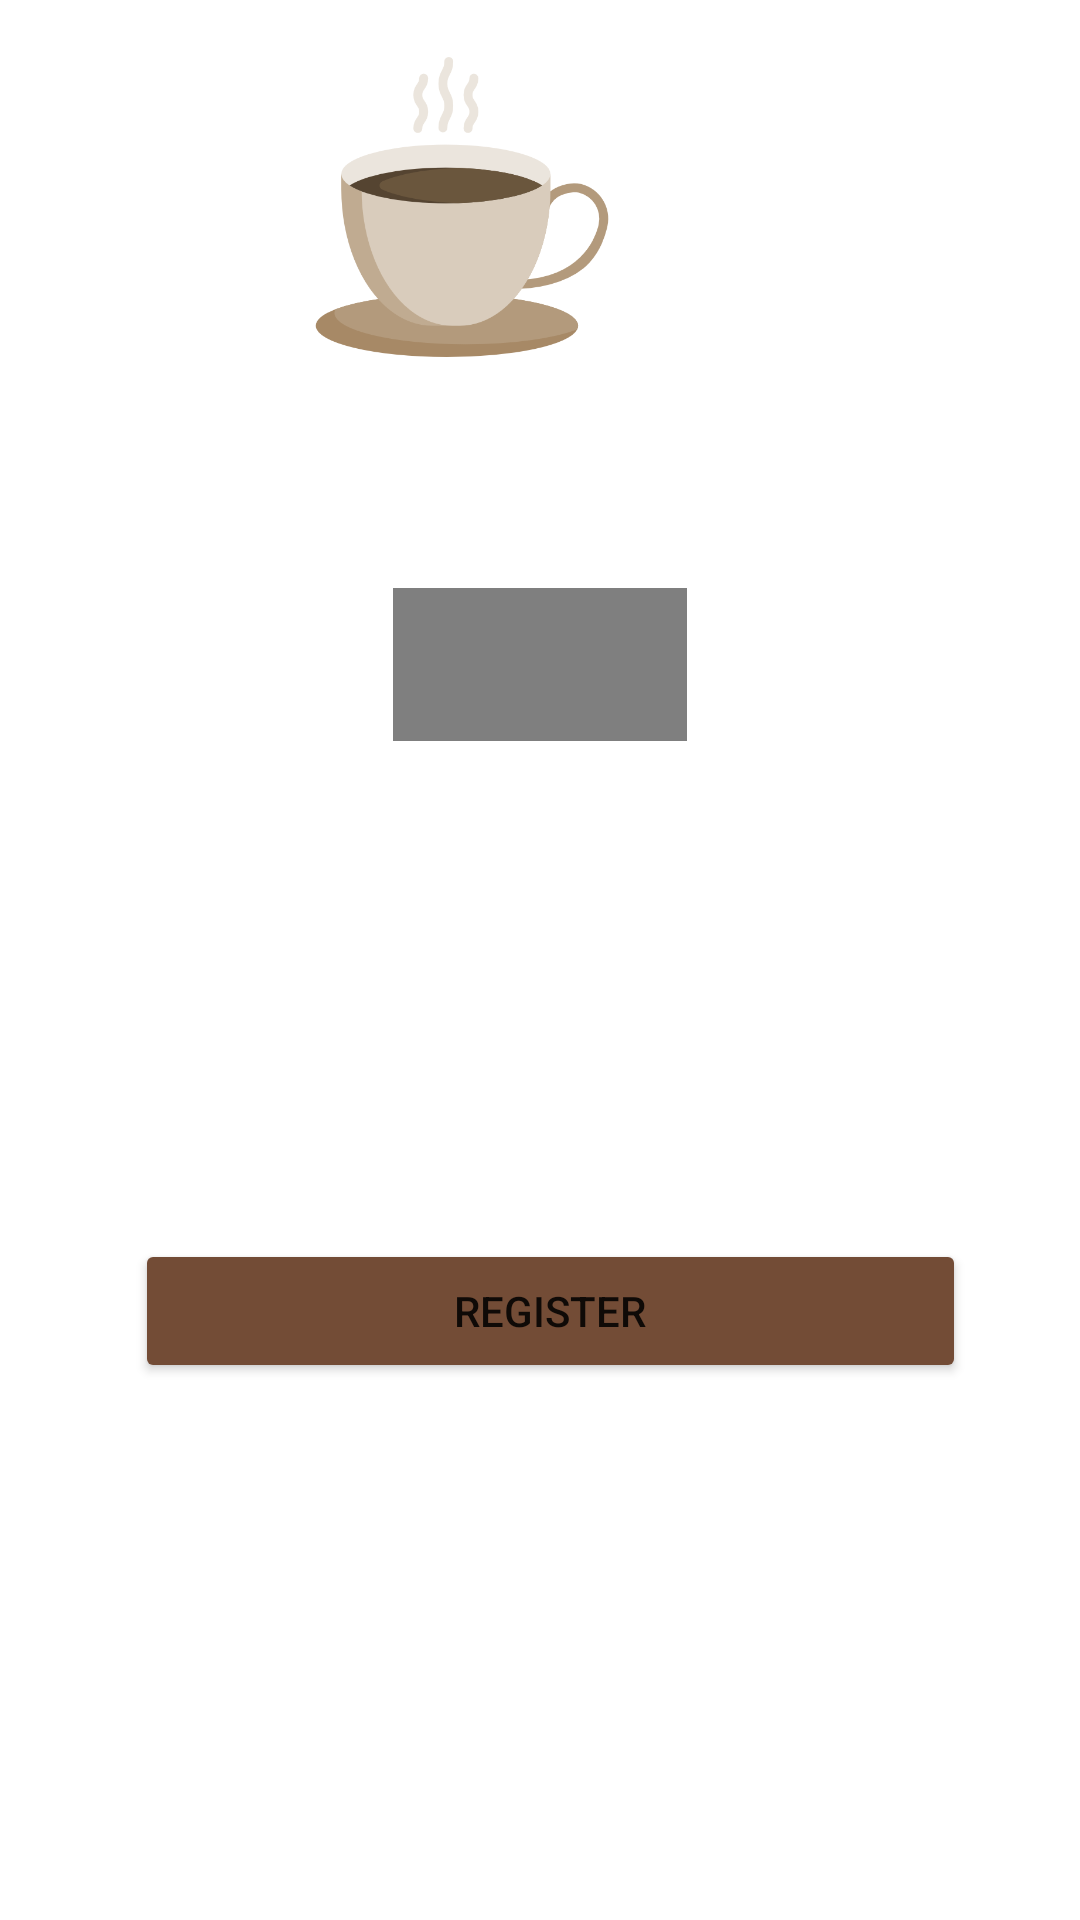

Here is an Android app screen rendered from its layout file. Give the layout XML and the strings, colors and styles it references.
<!-- AndroidManifest.xml: application theme Theme.AppsCoffeeNow -->
<!-- res/layout/activity_register.xml -->
<?xml version="1.0" encoding="utf-8"?>
<RelativeLayout xmlns:android="http://schemas.android.com/apk/res/android"
    xmlns:app="http://schemas.android.com/apk/res-auto"
    xmlns:tools="http://schemas.android.com/tools"
    android:layout_width="match_parent"
    android:layout_height="match_parent"
    tools:context=".Register">


    <Button
        android:id="@+id/btnrgs"
        android:layout_width="wrap_content"
        android:layout_height="wrap_content"
        android:layout_alignParentStart="true"
        android:layout_alignParentEnd="true"
        android:layout_alignParentBottom="true"
        android:layout_marginStart="45dp"
        android:layout_marginLeft="130dp"
        android:layout_marginTop="10dp"
        android:layout_marginEnd="38dp"
        android:layout_marginBottom="179dp"
        android:backgroundTint="#734C36"
        android:ems="20"
        android:text="register" />

    <TextView
        android:id="@+id/coffenow"
        android:layout_width="wrap_content"
        android:layout_height="wrap_content"
        android:layout_alignParentStart="true"
        android:layout_alignParentTop="true"
        android:layout_alignParentEnd="true"
        android:layout_alignParentBottom="true"
        android:layout_marginStart="131dp"
        android:layout_marginTop="247dp"
        android:layout_marginEnd="131dp"
        android:layout_marginBottom="444dp"
        android:fontFamily="@font/creguler"
        android:text="Coffe Now!"
        android:textSize="33dp" />


    <EditText
        android:id="@+id/email"
        android:layout_width="wrap_content"
        android:layout_height="wrap_content"
        android:layout_alignParentStart="true"
        android:layout_alignParentTop="true"
        android:layout_alignParentEnd="true"
        android:layout_alignParentBottom="true"
        android:layout_marginStart="50dp"
        android:layout_marginLeft="50dp"
        android:layout_marginTop="318dp"
        android:layout_marginEnd="49dp"
        android:layout_marginBottom="371dp"
        android:ems="20"
        android:hint="Email"
        android:textSize="15dp" />

    <EditText
        android:id="@+id/password"
        android:layout_width="wrap_content"
        android:layout_height="wrap_content"
        android:layout_alignParentStart="true"
        android:layout_alignParentTop="true"
        android:layout_alignParentEnd="true"
        android:layout_alignParentBottom="true"
        android:layout_marginStart="49dp"
        android:layout_marginLeft="50dp"
        android:layout_marginTop="369dp"
        android:layout_marginEnd="50dp"
        android:layout_marginBottom="320dp"
        android:ems="20"
        android:hint="Password"
        android:textSize="15dp" />

    <ImageView
        android:layout_width="100dp"
        android:layout_height="100dp"
        android:layout_alignParentEnd="true"
        android:layout_alignParentBottom="true"
        android:layout_marginEnd="156dp"
        android:layout_marginBottom="521dp"
        android:src="@drawable/coffee" />

</RelativeLayout>
<!-- resources referenced by this layout -->
<resources>
  <!-- drawable coffee: png bitmap (drawable, 25530 bytes) -->
  <style name="Theme.AppsCoffeeNow" parent="Theme.MaterialComponents.DayNight.DarkActionBar">
          
          <item name="colorPrimary">@color/purple_500</item>
          <item name="colorPrimaryVariant">@color/purple_700</item>
          <item name="colorOnPrimary">@color/white</item>
          
          <item name="colorSecondary">@color/teal_200</item>
          <item name="colorSecondaryVariant">@color/teal_700</item>
          <item name="colorOnSecondary">@color/black</item>
          
          <item name="android:statusBarColor">?attr/colorPrimaryVariant</item>
          
      </style>
  <!-- not gathered from this repository: default colours our renderer supplied (Android Studio template values) -->
  <color name="purple_500">#FF6200EE</color>
  <color name="purple_700">#FF3700B3</color>
  <color name="teal_200">#FF03DAC5</color>
  <color name="teal_700">#FF018786</color>
  <color name="black">#FF000000</color>
  <color name="white">#FFFFFFFF</color>
</resources>
